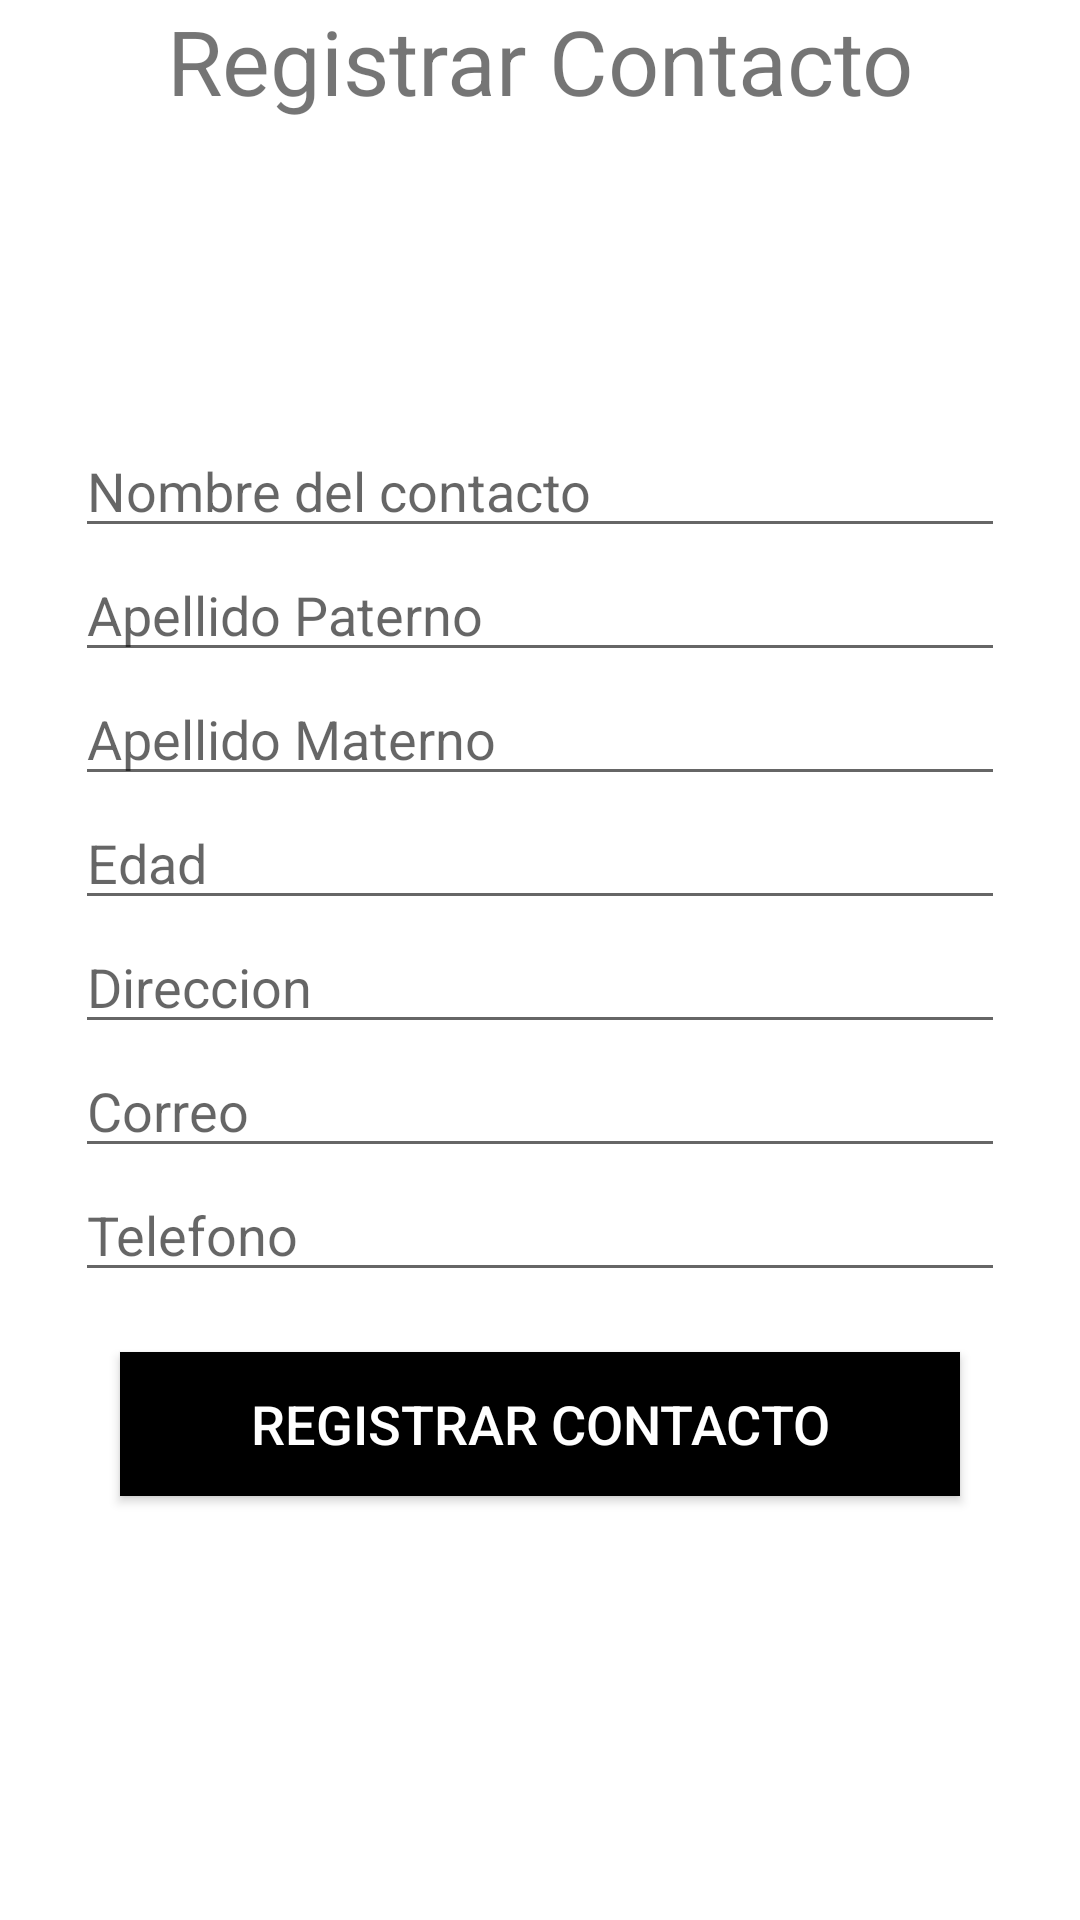

Produce the Android XML layout that renders to this screen, including the resource entries it uses.
<!-- AndroidManifest.xml: application theme AppTheme -->
<!-- res/layout/activity_registro_contacto.xml -->
<?xml version="1.0" encoding="utf-8"?>
<androidx.constraintlayout.widget.ConstraintLayout xmlns:android="http://schemas.android.com/apk/res/android"
    xmlns:app="http://schemas.android.com/apk/res-auto"
    xmlns:tools="http://schemas.android.com/tools"
    android:layout_width="match_parent"
    android:layout_height="match_parent"
    tools:context=".RegistroContacto">


    <FrameLayout
        android:layout_width="match_parent"
        android:layout_height="match_parent">

        <TextView
            android:layout_width="match_parent"
            android:layout_height="wrap_content"
            android:text="Registrar Contacto"
            android:textSize="30dp"
            android:textAlignment="center"
            />

        <LinearLayout
            android:layout_width="match_parent"
            android:layout_height="match_parent"
            android:layout_marginLeft="25dp"
            android:layout_marginRight="25dp"
            android:gravity="center"
            android:orientation="vertical">
            <EditText
                android:id="@+id/ed_nombre"
                android:layout_width="match_parent"
                android:layout_height="wrap_content"
                android:hint="Nombre del contacto"
                android:inputType="text"
                />
            <EditText
                android:id="@+id/ed_apPaterno"
                android:layout_width="match_parent"
                android:layout_height="wrap_content"
                android:hint="Apellido Paterno"
                android:inputType="text"
                />
            <EditText
                android:id="@+id/ed_apMaterno"
                android:layout_width="match_parent"
                android:layout_height="wrap_content"
                android:hint="Apellido Materno"
                android:inputType="text"
                />
            <EditText
                android:id="@+id/ed_edad"
                android:layout_width="match_parent"
                android:layout_height="wrap_content"
                android:hint="Edad"
                android:inputType="text"
                />
            <EditText
                android:id="@+id/ed_direccino"
                android:layout_width="match_parent"
                android:layout_height="wrap_content"
                android:hint="Direccion"
                android:inputType="text"
                />

            <EditText
                android:id="@+id/ed_correo"
                android:layout_width="match_parent"
                android:layout_height="wrap_content"
                android:hint="Correo"
                android:inputType="text"
                />

            <EditText
                android:id="@+id/ed_telefono"
                android:layout_width="match_parent"
                android:layout_height="wrap_content"
                android:hint="Telefono"
                android:inputType="text"
                />
            <Button
                android:id="@+id/btnregistrarcont"
                android:layout_width="match_parent"
                android:layout_height="wrap_content"
                android:layout_marginLeft="15dp"
                android:layout_marginRight="15dp"
                android:layout_marginTop="20dp"
                android:background="#1976d2"
                android:text="Registrar Contacto"
                android:textColor="#FFF"
                android:backgroundTint="@color/negro"
                android:textSize="18sp"
                />

        </LinearLayout>
    </FrameLayout>

</androidx.constraintlayout.widget.ConstraintLayout>
<!-- resources referenced by this layout -->
<resources>
  <color name="negro">#000000</color>
</resources>
